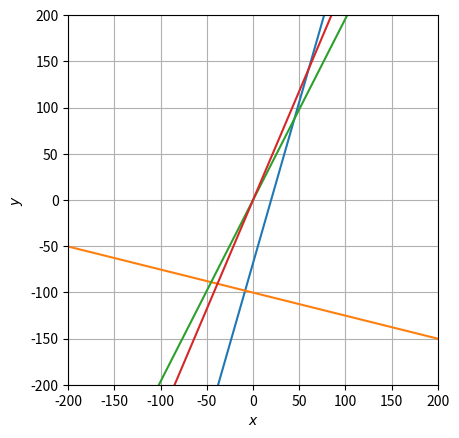

Python code for this plot:
#
# Visualize the feasible region of 2d polytopes
#
import numpy as np
import random
import matplotlib.pyplot as plt
import functools

def nsphere_to_cartesian(r, arr):
    a = np.concatenate((np.array([2*np.pi]), arr))
    si = np.sin(a)
    si[0] = 1
    si = np.cumprod(si)
    co = np.cos(a)
    co = np.roll(co, -1)
    return si*co*r

def RandPolytope(n, m):
    import scipy.spatial as sp

    # Hyperspheroid coordinates take the form
    # x_1 = r*cos(t_1)
    # x_2 = r*sin(t_1)*cos(t_2)
    # x_3 = r*sin(t_1)*sin(t_2)*cos(t_3)
    # ...
    # x_n-1 = r*sin(t_1)*...*sin(t_n-1)*cos(t_n)
    # x_n = r*sin(t_1)*...*sin(t_n-1)*sin(t_n)
    r = random.uniform(1.0, 100.0)
    arr = []
    for i in range(m):
        angles = [np.deg2rad(random.randint(1,360)) for a in range(n-1)]
        arr.append(nsphere_to_cartesian(r,angles))
        #arr.append([random.uniform(0.0,50.0) for a in range(n)])

    # For now we just have the point (0) as our guaranteed point
    arr.append(np.array([0 for a in range(n)]))
    hull = sp.ConvexHull(arr)

    A = hull.equations[:,0:-1]
    b = hull.equations[:,-1]

    return A, b

# plot the feasible region
d = np.linspace(-200,200,3000)
x,y = np.meshgrid(d,d)
coef1 = [[-1,0],[2,1],[-4,2],[1,-2]]
coef2 = [-2,25,8,-5]
coef1, coef2 = RandPolytope(2,3)
print(coef1)
print(coef2)
A = [[coef1[i][0]*y+coef1[i][1]*x <= coef2[i]] for i in range(len(coef2))]
#A = [[-1*y+0*x<=-2],[2*y+1*x<=25],[-4*y+2*x<=8],[1*y-2*x<=-5]]
#plt.imshow( ((y>=2) & (2*y<=25-x) & (4*y>=2*x-8) & (y<=2*x-5)).astype(int) , 
#                extent=(x.min(),x.max(),y.min(),y.max()),origin="lower", cmap="Greys", alpha = 0.3);
#plt.imshow( ((A[0][0]) & (A[1][0]) & (A[2][0]) & (A[3][0])).astype(int) , 
#                extent=(x.min(),x.max(),y.min(),y.max()),origin="lower", cmap="Greys", alpha = 0.3);
plt.imshow( (functools.reduce(lambda a,b: a & b, [A[i][0] for i in range(len(A))])).astype(int), extent=(x.min(),x.max(),y.min(),y.max()),origin="lower", cmap="Greys", alpha = 0.3);

# plot the lines defining the constraints
x = np.linspace(-200, 200, 20000)
# y >= 2
#y1 = (x*0) + 2
#y1 = (-1*coef1[0][1]*x + coef2[0]) / coef1[0][0]
# 2y <= 25 - x
#y2 = (25-x)/2.0
#y2 = (-1*coef1[1][1]*x + coef2[1]) / coef1[1][0]
# 4y >= 2x - 8 
#y3 = (2*x-8)/4.0
# 2*x+4*y <= 8
#y3 = (-1*coef1[2][1]*x + coef2[2]) / coef1[2][0]
# y <= 2x - 5 
#y4 = 2 * x -5
# -2*x+1*y <= -5
#y4 = (-1*coef1[3][1]*x + coef2[3]) / coef1[3][0]

for i in range(len(coef1)):
    plt.plot(x, (-1*coef1[i][1]*x + coef2[i]) / coef1[i][0])

# Make plot
#plt.plot(x, 2*np.ones_like(y1))
#plt.plot(x, y1)
#plt.plot(x, y2, label=r'$2y\leq25-x$')
#plt.plot(x, y3, label=r'$4y\geq 2x - 8$')
#plt.plot(x, y4, label=r'$y\leq 2x-5$')
#plt.legend(bbox_to_anchor=(1.05, 1), loc=2, borderaxespad=0.)
plt.ylim(-200,200)
plt.grid()
plt.xlabel(r'$x$')
plt.ylabel(r'$y$')
plt.show()
